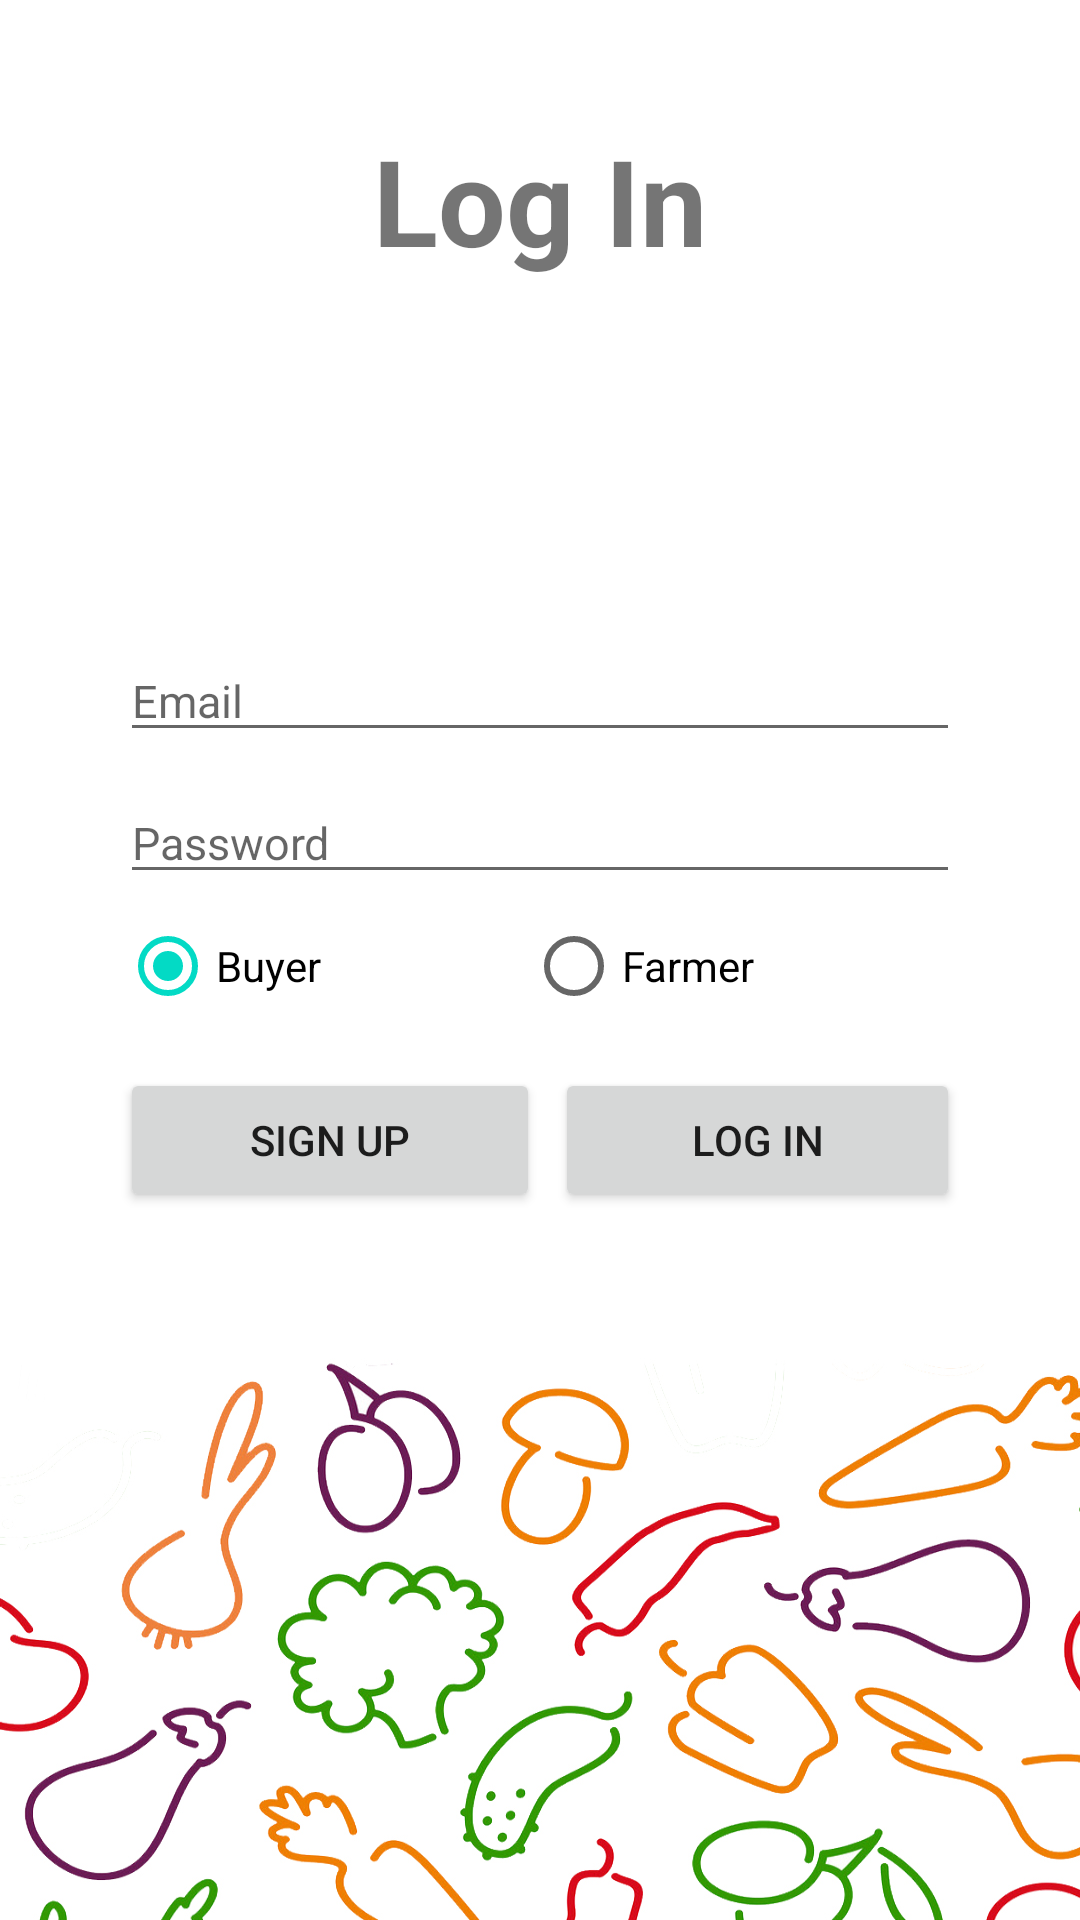

Reconstruct the res/layout file that produces this screen, plus the resources it refers to.
<!-- AndroidManifest.xml: application theme Theme.AgroFarm -->
<!-- res/layout/activity_log_in_page.xml -->
<?xml version="1.0" encoding="utf-8"?>
<LinearLayout xmlns:android="http://schemas.android.com/apk/res/android"
    xmlns:app="http://schemas.android.com/apk/res-auto"
    xmlns:tools="http://schemas.android.com/tools"
    android:layout_width="match_parent"
    android:layout_height="match_parent"
    tools:context=".LogInPage"
    android:orientation="vertical"
    android:background="@drawable/normalback">

    <TextView
        android:layout_width="match_parent"
        android:layout_height="wrap_content"
        android:gravity="center"
        android:layout_marginTop="20dp"
        android:textStyle="bold"
        android:textSize="40dp"
        android:padding="20dp"
        android:text="Log In"/>

    <LinearLayout
        android:layout_width="match_parent"
        android:layout_height="wrap_content"
        android:orientation="vertical"
        android:padding="20dp"
        android:layout_marginTop="50dp"
        tools:ignore="MissingConstraints">

        <LinearLayout
            android:layout_width="match_parent"
            android:layout_height="wrap_content"
            android:orientation="vertical"
            android:padding="20dp">

            <EditText
                android:id="@+id/et_email"
                android:layout_width="match_parent"
                android:layout_height="wrap_content"
                android:hint="Email"
                android:layout_marginTop="10dp"
                android:textSize="15sp" />

            <EditText
                android:id="@+id/et_pword"
                android:layout_width="match_parent"
                android:layout_height="wrap_content"
                android:layout_marginTop="10dp"
                android:inputType="textPassword"
                android:hint="Password"
                android:textSize="15sp" />

            <RadioGroup
                android:layout_width="match_parent"
                android:layout_height="wrap_content"
                android:orientation="horizontal">

                <RadioButton
                    android:id="@+id/rbt_buyer"
                    android:layout_width="wrap_content"
                    android:layout_weight="1"
                    android:layout_height="wrap_content"
                    android:text="Buyer"
                    android:checked="true"/>

                <RadioButton
                    android:id="@+id/rbt_farmer"
                    android:layout_width="wrap_content"
                    android:layout_weight="1"
                    android:layout_height="wrap_content"
                    android:text="Farmer"/>

            </RadioGroup>

            <LinearLayout
                android:layout_width="match_parent"
                android:layout_height="wrap_content"
                android:orientation="horizontal">

                <Button
                    android:id="@+id/btn_signup"
                    android:layout_weight="1"
                    android:layout_width="match_parent"
                    android:layout_height="wrap_content"
                    android:layout_marginTop="10dp"
                    android:text="Sign Up" />

                <Button
                    android:id="@+id/btn_login"
                    android:layout_weight="1"
                    android:layout_width="match_parent"
                    android:layout_marginLeft="5dp"
                    android:layout_height="wrap_content"
                    android:text="Log in"
                    android:layout_marginTop="10dp"/>


            </LinearLayout>

        </LinearLayout>

    </LinearLayout>

</LinearLayout>
<!-- resources referenced by this layout -->
<resources>
  <!-- drawable normalback: jpg bitmap (drawable-v24, 463109 bytes) -->
  <style name="Theme.AgroFarm" parent="Theme.MaterialComponents.Light.NoActionBar">
          
          <item name="colorPrimary">@color/purple_500</item>
          <item name="colorPrimaryVariant">@color/purple_700</item>
          <item name="colorOnPrimary">@color/white</item>
          
          <item name="colorSecondary">@color/teal_200</item>
          <item name="colorSecondaryVariant">@color/teal_700</item>
          <item name="colorOnSecondary">@color/black</item>
          
          <item name="android:statusBarColor" tools:targetApi="l">?attr/colorPrimaryVariant</item>
          
      </style>
  <color name="purple_500">#BE96F8</color>
  <color name="purple_700">#FF3700B3</color>
  <color name="white">#FFFFFFFF</color>
  <color name="teal_200">#FF03DAC5</color>
  <color name="teal_700">#48CD4D</color>
  <color name="black">#FF000000</color>
</resources>
